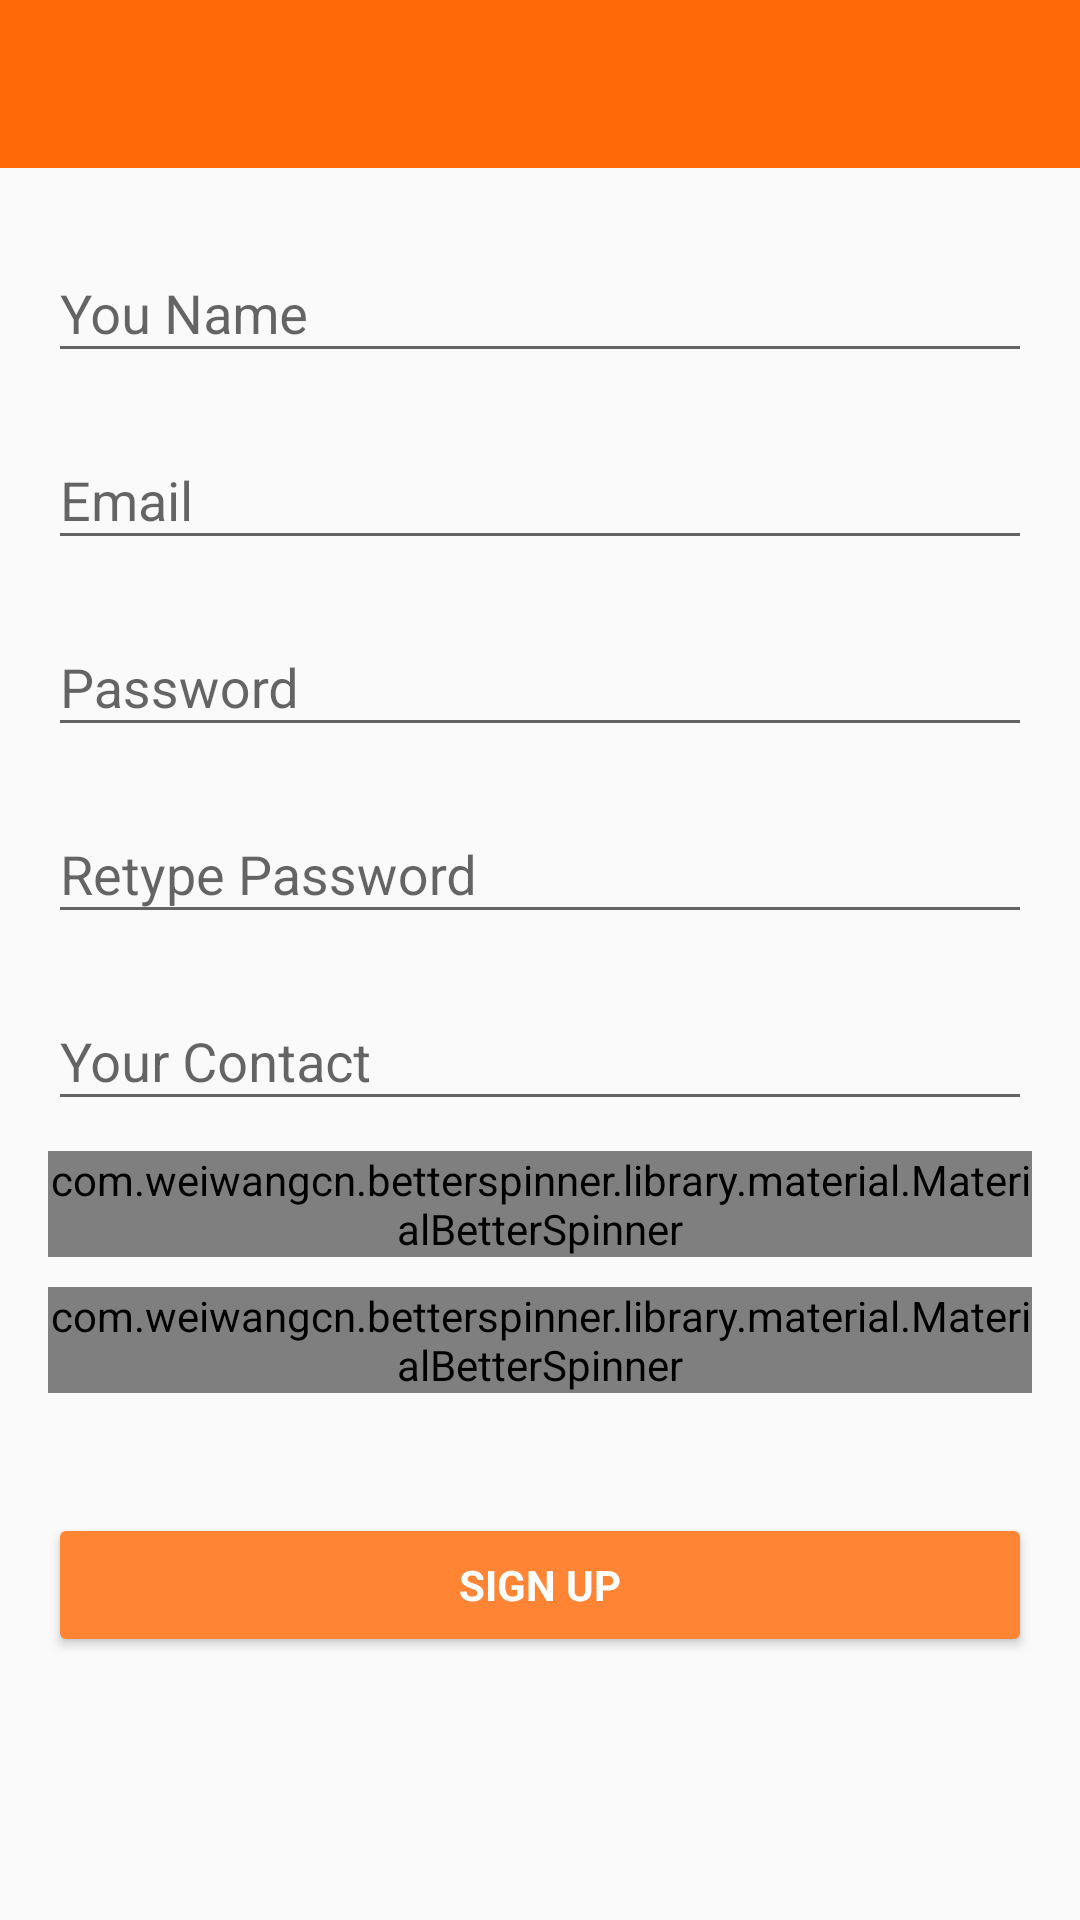

Produce the Android XML layout that renders to this screen, including the resource entries it uses.
<!-- AndroidManifest.xml: application theme AppTheme -->
<!-- res/layout/activity_sign_up.xml -->
<?xml version="1.0" encoding="utf-8"?>
<LinearLayout xmlns:android="http://schemas.android.com/apk/res/android"
    xmlns:tools="http://schemas.android.com/tools"
    xmlns:app="http://schemas.android.com/apk/res-auto"
    android:layout_width="match_parent"
    android:layout_height="match_parent"
    tools:context="com.thewolves.ais.SignUp"
    android:orientation="vertical">

    <android.support.design.widget.AppBarLayout
        android:id="@+id/appBarSigUp"
        android:layout_width="match_parent"
        android:layout_height="wrap_content"
        android:theme="@style/AppTheme.AppBarOverlay">

        <android.support.v7.widget.Toolbar
            android:id="@+id/toolbarSignUp"
            android:layout_width="match_parent"
            android:layout_height="?attr/actionBarSize"
            android:background="?attr/colorPrimary"
            app:popupTheme="@style/AppTheme.PopupOverlay" />


    </android.support.design.widget.AppBarLayout>


    <ScrollView
        android:layout_width="match_parent"
        android:layout_height="match_parent"
        android:paddingBottom="@dimen/activity_vertical_margin"
        android:paddingLeft="@dimen/activity_horizontal_margin"
        android:paddingRight="@dimen/activity_horizontal_margin"
        android:paddingTop="@dimen/activity_vertical_margin">

        <LinearLayout
            android:id="@+id/email_login_form"
            android:layout_width="match_parent"
            android:layout_height="wrap_content"
            android:orientation="vertical">

            <android.support.design.widget.TextInputLayout
                android:layout_width="match_parent"
                android:layout_height="wrap_content">

                <EditText
                    android:id="@+id/txtName"
                    android:layout_width="match_parent"
                    android:layout_height="wrap_content"
                    android:hint="You Name"
                    android:imeActionId="@+id/login"
                    android:imeOptions="actionUnspecified"
                    android:inputType="text"
                    android:maxLines="1" />

            </android.support.design.widget.TextInputLayout>

            <android.support.design.widget.TextInputLayout
                android:layout_marginTop="10dp"
                android:layout_width="match_parent"
                android:layout_height="wrap_content">

                <EditText

                    android:id="@+id/txtMail"
                    android:layout_width="match_parent"
                    android:layout_height="wrap_content"
                    android:hint="@string/email"
                    android:inputType="textEmailAddress"
                    android:maxLines="1" />

            </android.support.design.widget.TextInputLayout>

            <android.support.design.widget.TextInputLayout
                android:layout_marginTop="10dp"
                android:layout_width="match_parent"
                android:layout_height="wrap_content">

                <EditText
                    android:id="@+id/txtPassword"
                    android:layout_width="match_parent"
                    android:layout_height="wrap_content"
                    android:hint="@string/password"
                    android:imeActionId="@+id/login"
                    android:imeActionLabel="@string/action_sign_in_short"
                    android:imeOptions="actionUnspecified"
                    android:inputType="textPassword"
                    android:maxLines="1" />

            </android.support.design.widget.TextInputLayout>

            <android.support.design.widget.TextInputLayout
                android:layout_marginTop="10dp"
                android:layout_width="match_parent"
                android:layout_height="wrap_content">

                <EditText
                    android:id="@+id/txtConfirmPassword"
                    android:layout_width="match_parent"
                    android:layout_height="wrap_content"
                    android:hint="@string/retype_password"
                    android:imeActionId="@+id/login"
                    android:imeActionLabel="@string/action_sign_in_short"
                    android:imeOptions="actionUnspecified"
                    android:inputType="textPassword"
                    android:maxLines="1" />

            </android.support.design.widget.TextInputLayout>

            <android.support.design.widget.TextInputLayout
                android:layout_marginTop="10dp"
                android:layout_width="match_parent"
                android:layout_height="wrap_content">

                <EditText
                    android:id="@+id/txtContact"
                    android:layout_width="match_parent"
                    android:layout_height="wrap_content"
                    android:hint="@string/your_contact"
                    android:imeActionId="@+id/login"
                    android:imeActionLabel="@string/action_sign_in_short"
                    android:imeOptions="actionUnspecified"
                    android:inputType="number"
                    android:maxLines="1" />

            </android.support.design.widget.TextInputLayout>


            <com.weiwangcn.betterspinner.library.material.MaterialBetterSpinner
                android:layout_marginTop="10dp"
                android:id="@+id/spDepartment"
                android:layout_width="match_parent"
                android:layout_height="wrap_content"
                android:hint="@string/select_department"
                android:textColorHint="#ce5d12"
                app:met_floatingLabel="highlight"
                android:textColor="#ce5d12"
                android:textSize="18sp" />

            <com.weiwangcn.betterspinner.library.material.MaterialBetterSpinner
                android:layout_marginTop="10dp"
                android:id="@+id/spDesignation"
                android:layout_width="match_parent"
                android:layout_height="wrap_content"
                android:hint="@string/select_designation"
                android:textColorHint="#ce5d12"
                app:met_floatingLabel="highlight" />

            <Button

                android:id="@+id/btn_Reg_SignUp"
                style="?android:textAppearanceSmall"
                android:layout_width="match_parent"
                android:layout_height="wrap_content"
                android:layout_marginTop="40dp"
                android:theme="@style/RaisedButton"
                android:text="@string/action_sign_up"
                android:textStyle="bold"
                android:textColor="@color/white"/>


        </LinearLayout>

    </ScrollView>



</LinearLayout>
<!-- resources referenced by this layout -->
<resources>
  <color name="white">#ffffff</color>
  <dimen name="activity_horizontal_margin">16dp</dimen>
  <dimen name="activity_vertical_margin">16dp</dimen>
  <string name="action_sign_in_short">Sign in</string>
  <string name="action_sign_up">Sign Up</string>
  <string name="email">Email</string>
  <string name="password">Password</string>
  <string name="retype_password">Retype Password</string>
  <string name="select_department">Select Department</string>
  <string name="select_designation">Select Designation</string>
  <string name="your_contact">Your Contact</string>
  <style name="AppTheme.AppBarOverlay" parent="ThemeOverlay.AppCompat.Dark.ActionBar" />
  <style name="AppTheme.PopupOverlay" parent="ThemeOverlay.AppCompat.Light" />
  <style name="RaisedButton" parent="Theme.AppCompat.Light">
          <item name="colorControlHighlight">@color/indigo</item>
          <item name="colorButtonNormal">@color/colorPrimaryDark</item>
      </style>
  <style name="AppTheme" parent="Theme.AppCompat.Light.DarkActionBar">
          
          <item name="colorPrimary">@color/colorPrimary</item>
          <item name="colorPrimaryDark">@color/colorPrimaryDark</item>
          <item name="colorAccent">@color/colorAccent</item>
      </style>
  <color name="indigo">#d95c0b</color>
  <color name="colorPrimaryDark">#FF8434</color>
  <color name="colorPrimary">#FF6908</color>
  <color name="colorAccent">#ce5d12</color>
</resources>
